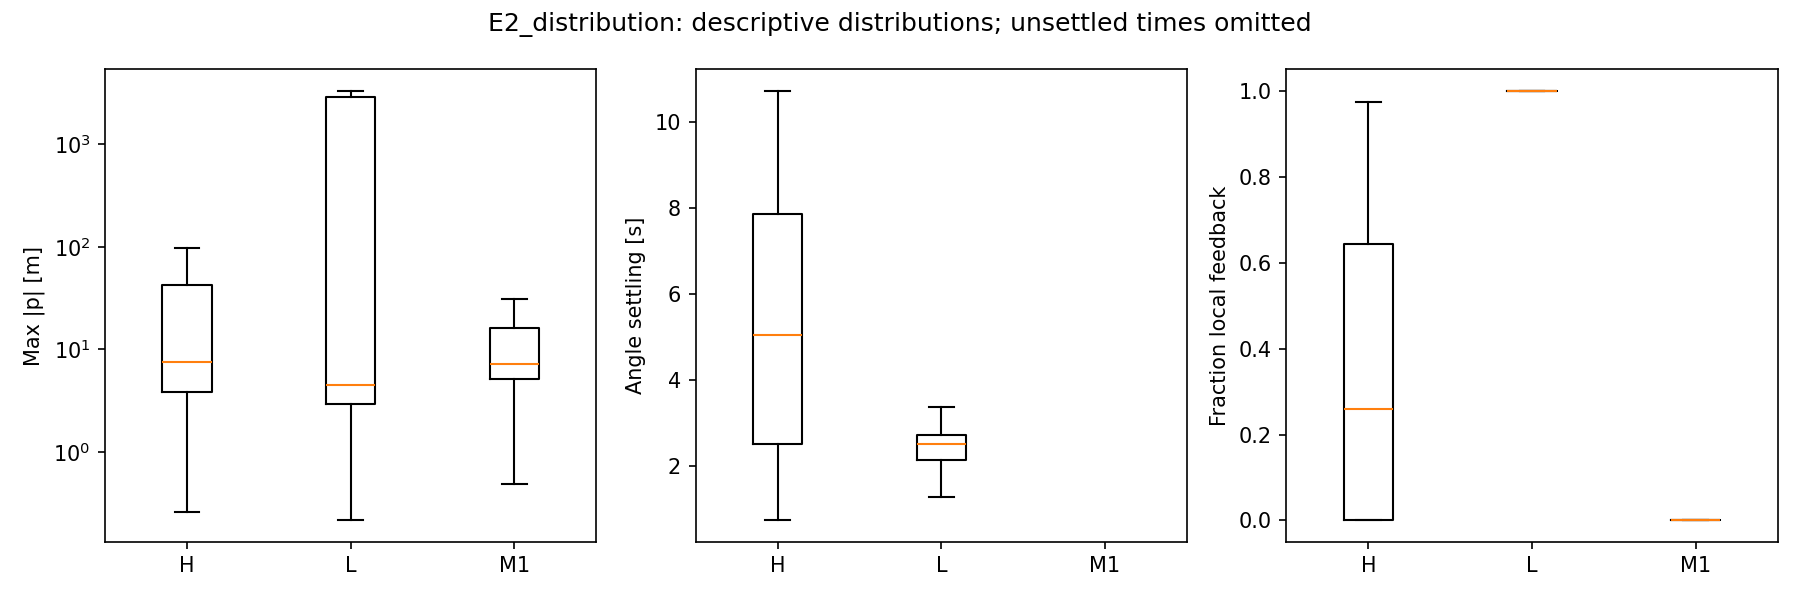

Data behind this chart, as committed beside it:
episodes, seed, arm, ic_set, seconds, field, n, n_observed, q00, q25, q50, q75, q95, q100
3500, 0, H, half_box_A, 14.0, max_abs_p, 6, 6, 0.4708, 1.027, 2.053, 5.99, 74.93, 97.48
3500, 0, H, half_box_A, 14.0, final_p, 6, 6, -96.68, -0.0344, -0.002115, 0.03507, 0.1659, 0.2063
3500, 0, H, half_box_A, 14.0, angle_settle_seconds, 6, 5, 1.4, 1.9, 3.24, 3.28, 6.8, 7.68
3500, 0, H, half_box_A, 14.0, full_settle_seconds, 6, 1, 10.56, 10.56, 10.56, 10.56, 10.56, 10.56
3500, 0, H, half_box_A, 14.0, max_abs_u, 6, 6, 5.851, 6.587, 9.221, 10.0, 10.0, 10.0
3500, 0, H, half_box_A, 14.0, input_limit_seconds, 6, 6, 0.0, 0.0, 0.03, 0.555, 2.97, 3.72
3500, 0, H, half_box_A, 14.0, local_fraction, 6, 6, 0.0, 0.5825, 0.8414, 0.9064, 0.9561, 0.9657
3500, 0, H, half_box_A, 14.0, switch_toggles, 6, 6, 0.0, 4.0, 8.0, 9.0, 9.0, 9.0
3500, 0, H, half_box_C50, 14.0, max_abs_p, 50, 50, 0.6771, 5.423, 6.478, 22.76, 894.9, 1497
3500, 0, H, half_box_C50, 14.0, final_p, 50, 50, -1497, -4.261, -0.003445, 0.3737, 6.617, 37.96
3500, 0, H, half_box_C50, 14.0, angle_settle_seconds, 50, 26, 1.62, 6.185, 8.69, 9.295, 10.25, 10.48
3500, 0, H, half_box_C50, 14.0, full_settle_seconds, 50, 0, , , , , , 
3500, 0, H, half_box_C50, 14.0, max_abs_u, 50, 50, 5.197, 10.0, 10.0, 10.0, 10.0, 10.0
3500, 0, H, half_box_C50, 14.0, input_limit_seconds, 50, 50, 0.0, 0.215, 0.71, 3.705, 5.622, 6.26
3500, 0, H, half_box_C50, 14.0, local_fraction, 50, 50, 0.0, 0.0, 0.3064, 0.4707, 0.9043, 0.9571
3500, 0, H, half_box_C50, 14.0, switch_toggles, 50, 50, 0.0, 0.0, 8.0, 19.0, 38.1, 49.0
3500, 0, H, uniform_only_A, 14.0, max_abs_p, 6, 6, 0.6269, 1.568, 4.307, 6.828, 8.083, 8.477
3500, 0, H, uniform_only_A, 14.0, final_p, 6, 6, -5.589, -3.545, -0.06276, -0.0002148, 0.003888, 0.004907
3500, 0, H, uniform_only_A, 14.0, angle_settle_seconds, 6, 4, 1.78, 2.86, 3.45, 5.195, 8.831, 9.74
3500, 0, H, uniform_only_A, 14.0, full_settle_seconds, 6, 1, 9.18, 9.18, 9.18, 9.18, 9.18, 9.18
3500, 0, H, uniform_only_A, 14.0, max_abs_u, 6, 6, 3.93, 8.802, 10.0, 10.0, 10.0, 10.0
3500, 0, H, uniform_only_A, 14.0, input_limit_seconds, 6, 6, 0.0, 0.005, 0.12, 0.415, 0.63, 0.68
3500, 0, H, uniform_only_A, 14.0, local_fraction, 6, 6, 0.01, 0.1057, 0.5864, 0.8346, 0.9207, 0.9443
3500, 0, H, uniform_only_A, 14.0, switch_toggles, 6, 6, 7.0, 11.5, 14.0, 17.25, 20.25, 21.0
3500, 0, H, uniform_only_C50, 14.0, max_abs_p, 50, 50, 0.7923, 3.311, 6.585, 7.767, 20.67, 771.7
3500, 0, H, uniform_only_C50, 14.0, final_p, 50, 50, -53.12, -4.662, -0.0369, 0.0007902, 0.01613, 771.7
3500, 0, H, uniform_only_C50, 14.0, angle_settle_seconds, 50, 29, 1.14, 3.08, 7.04, 8.24, 9.904, 9.92
3500, 0, H, uniform_only_C50, 14.0, full_settle_seconds, 50, 8, 8.24, 9.085, 10.02, 10.81, 10.88, 10.9
3500, 0, H, uniform_only_C50, 14.0, max_abs_u, 50, 50, 5.067, 10.0, 10.0, 10.0, 10.0, 10.0
3500, 0, H, uniform_only_C50, 14.0, input_limit_seconds, 50, 50, 0.0, 0.285, 0.45, 0.74, 1.686, 6.66
3500, 0, H, uniform_only_C50, 14.0, local_fraction, 50, 50, 0.0, 0.02321, 0.3986, 0.6082, 0.9161, 0.94
3500, 0, H, uniform_only_C50, 14.0, switch_toggles, 50, 50, 0.0, 5.0, 9.0, 26.0, 48.1, 101.0
3500, 0, L, half_box_A, 14.0, max_abs_p, 6, 6, 0.3978, 0.5546, 1.025, 3.506, 4.333, 4.333
3500, 0, L, half_box_A, 14.0, final_p, 6, 6, -0.06184, -0.01214, 0.0, 0.01214, 0.04997, 0.06184
3500, 0, L, half_box_A, 14.0, angle_settle_seconds, 6, 6, 1.22, 1.37, 1.82, 3.83, 4.5, 4.5
3500, 0, L, half_box_A, 14.0, full_settle_seconds, 6, 2, 10.02, 10.02, 10.02, 10.02, 10.02, 10.02
3500, 0, L, half_box_A, 14.0, max_abs_u, 6, 6, 10.0, 10.0, 10.0, 10.0, 10.0, 10.0
3500, 0, L, half_box_A, 14.0, input_limit_seconds, 6, 6, 0.02, 0.03, 0.06, 0.225, 0.28, 0.28
3500, 0, L, half_box_A, 14.0, local_fraction, 6, 6, 1.0, 1.0, 1.0, 1.0, 1.0, 1.0
3500, 0, L, half_box_A, 14.0, switch_toggles, 6, 6, 0.0, 0.0, 0.0, 0.0, 0.0, 0.0
3500, 0, L, half_box_C50, 14.0, max_abs_p, 50, 50, 0.6762, 2.996, 4.567, 3082, 3274, 3323
3500, 0, L, half_box_C50, 14.0, final_p, 50, 50, -3303, -0.0433, 0.03982, 2826, 3229, 3323
3500, 0, L, half_box_C50, 14.0, angle_settle_seconds, 50, 28, 1.12, 2.275, 2.45, 2.565, 4.805, 4.9
3500, 0, L, half_box_C50, 14.0, full_settle_seconds, 50, 0, , , , , , 
3500, 0, L, half_box_C50, 14.0, max_abs_u, 50, 50, 1.581, 10.0, 10.0, 10.0, 10.0, 10.0
3500, 0, L, half_box_C50, 14.0, input_limit_seconds, 50, 50, 0.0, 0.12, 0.26, 14, 14.0, 14.0
3500, 0, L, half_box_C50, 14.0, local_fraction, 50, 50, 1.0, 1.0, 1.0, 1.0, 1.0, 1.0
3500, 0, L, half_box_C50, 14.0, switch_toggles, 50, 50, 0.0, 0.0, 0.0, 0.0, 0.0, 0.0
3500, 0, L, uniform_only_A, 14.0, max_abs_p, 6, 6, 0.4285, 0.587, 1.062, 3.54, 4.366, 4.366
3500, 0, L, uniform_only_A, 14.0, final_p, 6, 6, -0.005198, -0.001085, 0.0, 0.001085, 0.004218, 0.005198
3500, 0, L, uniform_only_A, 14.0, angle_settle_seconds, 6, 6, 1.4, 1.52, 1.88, 4.58, 5.48, 5.48
3500, 0, L, uniform_only_A, 14.0, full_settle_seconds, 6, 4, 8.32, 8.32, 9.14, 9.96, 9.96, 9.96
3500, 0, L, uniform_only_A, 14.0, max_abs_u, 6, 6, 10.0, 10.0, 10.0, 10.0, 10.0, 10.0
3500, 0, L, uniform_only_A, 14.0, input_limit_seconds, 6, 6, 0.02, 0.03, 0.06, 0.225, 0.28, 0.28
3500, 0, L, uniform_only_A, 14.0, local_fraction, 6, 6, 1.0, 1.0, 1.0, 1.0, 1.0, 1.0
3500, 0, L, uniform_only_A, 14.0, switch_toggles, 6, 6, 0.0, 0.0, 0.0, 0.0, 0.0, 0.0
3500, 0, L, uniform_only_C50, 14.0, max_abs_p, 50, 50, 0.6174, 2.837, 4.406, 3082, 3274, 3323
3500, 0, L, uniform_only_C50, 14.0, final_p, 50, 50, -3303, -0.003522, 0.002051, 2833, 3229, 3323
3500, 0, L, uniform_only_C50, 14.0, angle_settle_seconds, 50, 29, 0.9, 3.2, 4.4, 4.84, 5.464, 5.5
3500, 0, L, uniform_only_C50, 14.0, full_settle_seconds, 50, 7, 9.28, 9.41, 9.42, 9.94, 10.48, 10.58
... 420 more rows
